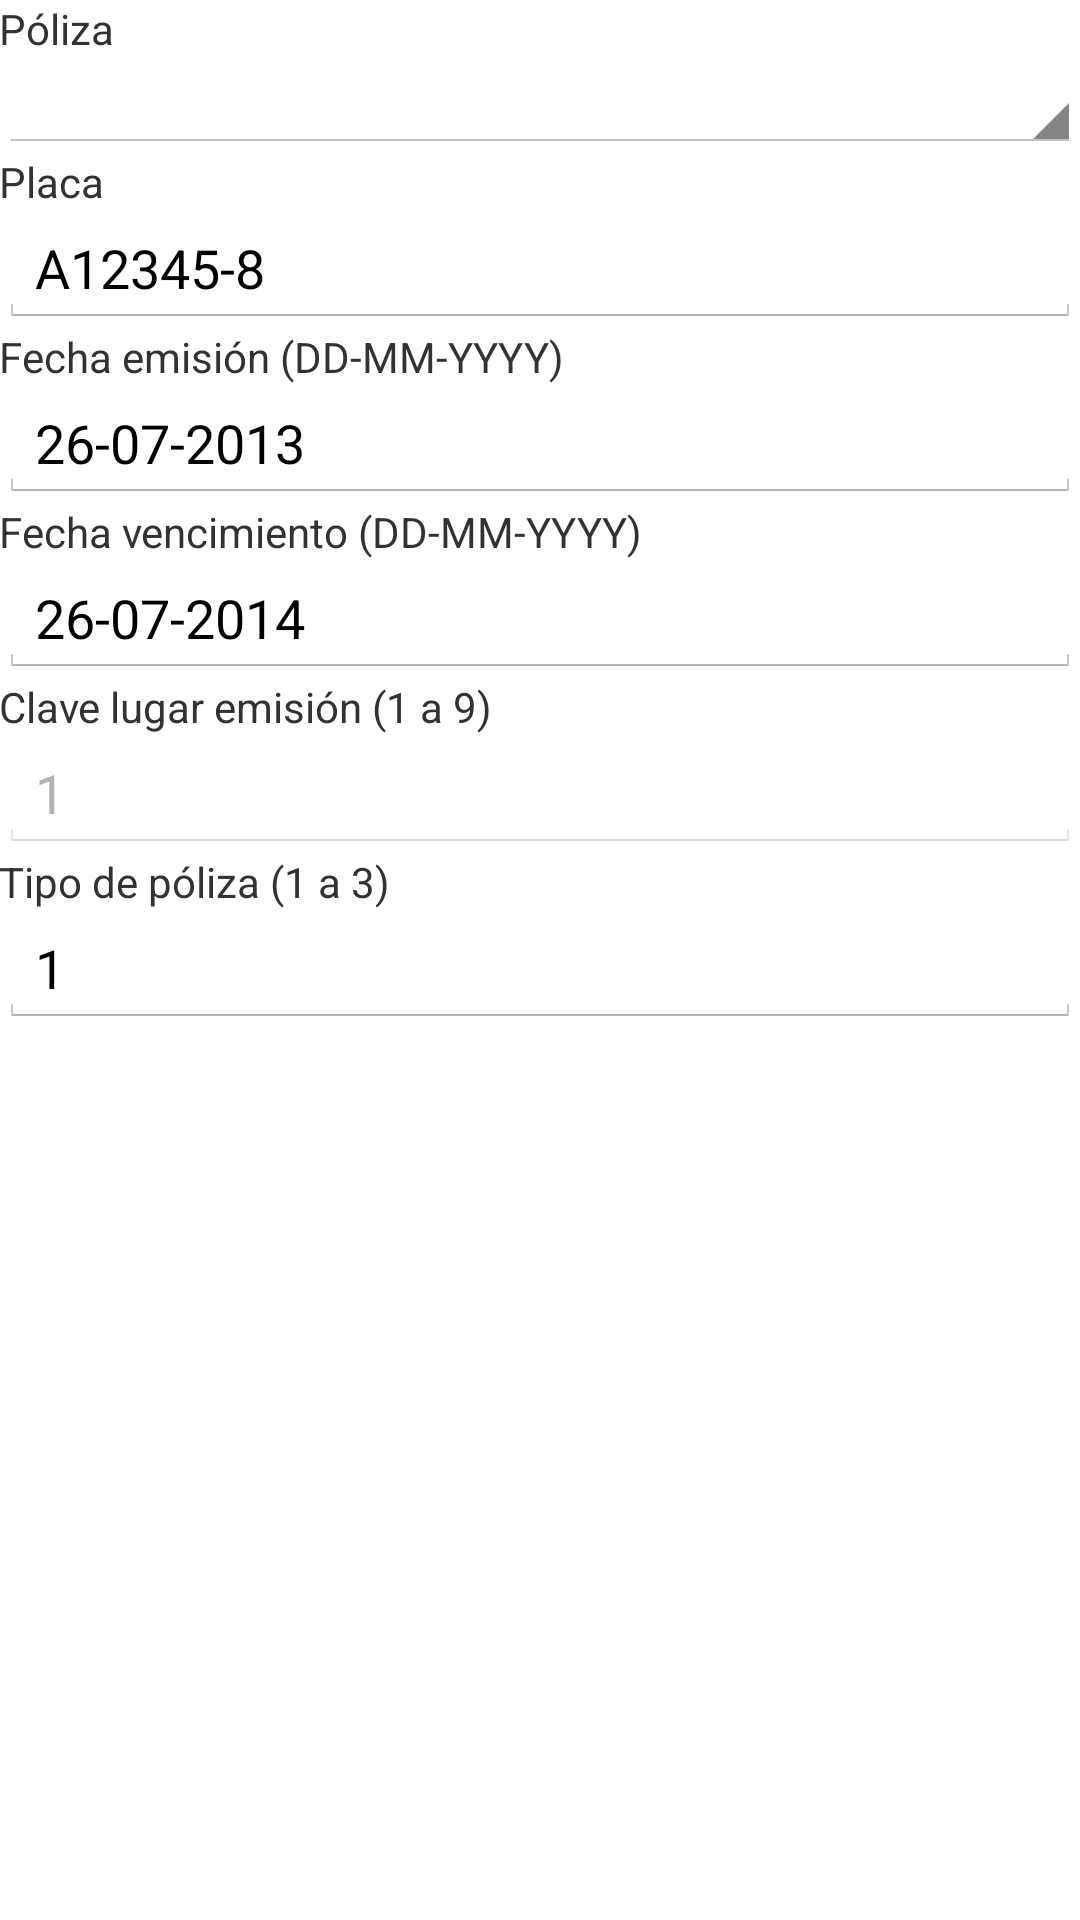

Write the Android layout XML for this screen, with the resource values it uses.
<!-- AndroidManifest.xml: application theme AppTheme -->
<!-- res/layout/activity_perso_cedula__bo_auto.xml -->
<RelativeLayout xmlns:android="http://schemas.android.com/apk/res/android"
    xmlns:tools="http://schemas.android.com/tools"
    android:layout_width="match_parent"
    android:layout_height="match_parent"
    android:paddingBottom="@dimen/activity_vertical_margin"
    android:paddingLeft="@dimen/activity_horizontal_margin"
    android:paddingRight="@dimen/activity_horizontal_margin"
    android:paddingTop="@dimen/activity_vertical_margin"
    tools:context=".PersoCedula_NEOActivity" >

    <LinearLayout
        android:layout_width="fill_parent"
        android:layout_height="wrap_content"
        android:orientation="vertical" >

        <TextView
            android:id="@+id/label_poliza"
            android:layout_width="wrap_content"
            android:layout_height="wrap_content"
            android:text="@string/label_bo_auto_poliza" />

        <Spinner
            android:id="@+id/poliza"
            android:layout_width="fill_parent"
            android:layout_height="wrap_content"/>

        <TextView
            android:id="@+id/label_placa"
            android:layout_width="wrap_content"
            android:layout_height="wrap_content"
            android:text="@string/label_bo_auto_placa" />

        <EditText
            android:id="@+id/placa"
            android:layout_width="fill_parent"
            android:layout_height="wrap_content"
            android:inputType="text"
            android:text="@string/bo_auto_placa" />       

        <TextView
            android:id="@+id/label_fecha_emision"
            android:layout_width="wrap_content"
            android:layout_height="wrap_content"
            android:text="@string/label_fecha_emision" />

        <EditText
            android:id="@+id/fecha_emision"
            android:layout_width="fill_parent"
            android:layout_height="wrap_content"
            android:inputType="date"
            android:text="@string/bo_auto_fecha_emision_default" />

        <TextView
            android:id="@+id/label_fecha_vencimiento"
            android:layout_width="wrap_content"
            android:layout_height="wrap_content"
            android:text="@string/label_fecha_vencimiento" />

        <EditText
            android:id="@+id/fecha_vencimiento"
            android:layout_width="fill_parent"
            android:layout_height="wrap_content"
            android:inputType="date"
            android:text="@string/bo_auto_fecha_vencimiento_default" />

        <TextView
            android:id="@+id/label_lugar_emision"
            android:layout_width="wrap_content"
            android:layout_height="wrap_content"
            android:text="@string/label_lugar_emision"/>

        <EditText
            android:id="@+id/lugar_emision"
            android:layout_width="fill_parent"
            android:layout_height="wrap_content"
            android:inputType="number"
            android:text="@string/bo_auto_lugar_default" 
            android:enabled="false"/>
        
        <TextView
            android:id="@+id/label_tipo_poliza"
            android:layout_width="wrap_content"
            android:layout_height="wrap_content"
            android:text="@string/label_bo_auto_tipo_poliza"/>

        <EditText
            android:id="@+id/tipo_poliza"
            android:layout_width="fill_parent"
            android:layout_height="wrap_content"
            android:inputType="number"
            android:text="@string/bo_auto_tipo_poliza_default" 
            android:enabled="true"/>
    </LinearLayout>

</RelativeLayout>
<!-- resources referenced by this layout -->
<resources>
  <string name="bo_auto_fecha_emision_default">26-07-2013</string>
  <string name="bo_auto_fecha_vencimiento_default">26-07-2014</string>
  <string name="bo_auto_lugar_default">1</string>
  <string name="bo_auto_placa">A12345-8</string>
  <string name="bo_auto_tipo_poliza_default">1</string>
  <string name="label_bo_auto_placa">Placa</string>
  <string name="label_bo_auto_poliza">Póliza</string>
  <string name="label_bo_auto_tipo_poliza">Tipo de póliza (1 a 3)</string>
  <string name="label_fecha_emision">Fecha emisión (DD-MM-YYYY)</string>
  <string name="label_fecha_vencimiento">Fecha vencimiento (DD-MM-YYYY)</string>
  <string name="label_lugar_emision">Clave lugar emisión (1 a 9)</string>
  <style name="AppTheme" parent="android:Theme.Holo.Light">
          
          <item name="android:actionBarStyle">@style/MyActionBar</item>
          
      </style>
  <style name="MyActionBar" parent="@android:style/Widget.Holo.ActionBar">
  
          <item name="android:titleTextStyle">@style/myTheme.ActionBar.Text</item>
          
          
      </style>
  <style name="myTheme.ActionBar.Text" parent="@android:style/TextAppearance">
          <item name="android:textColor">#848285</item>
          
      </style>
</resources>
